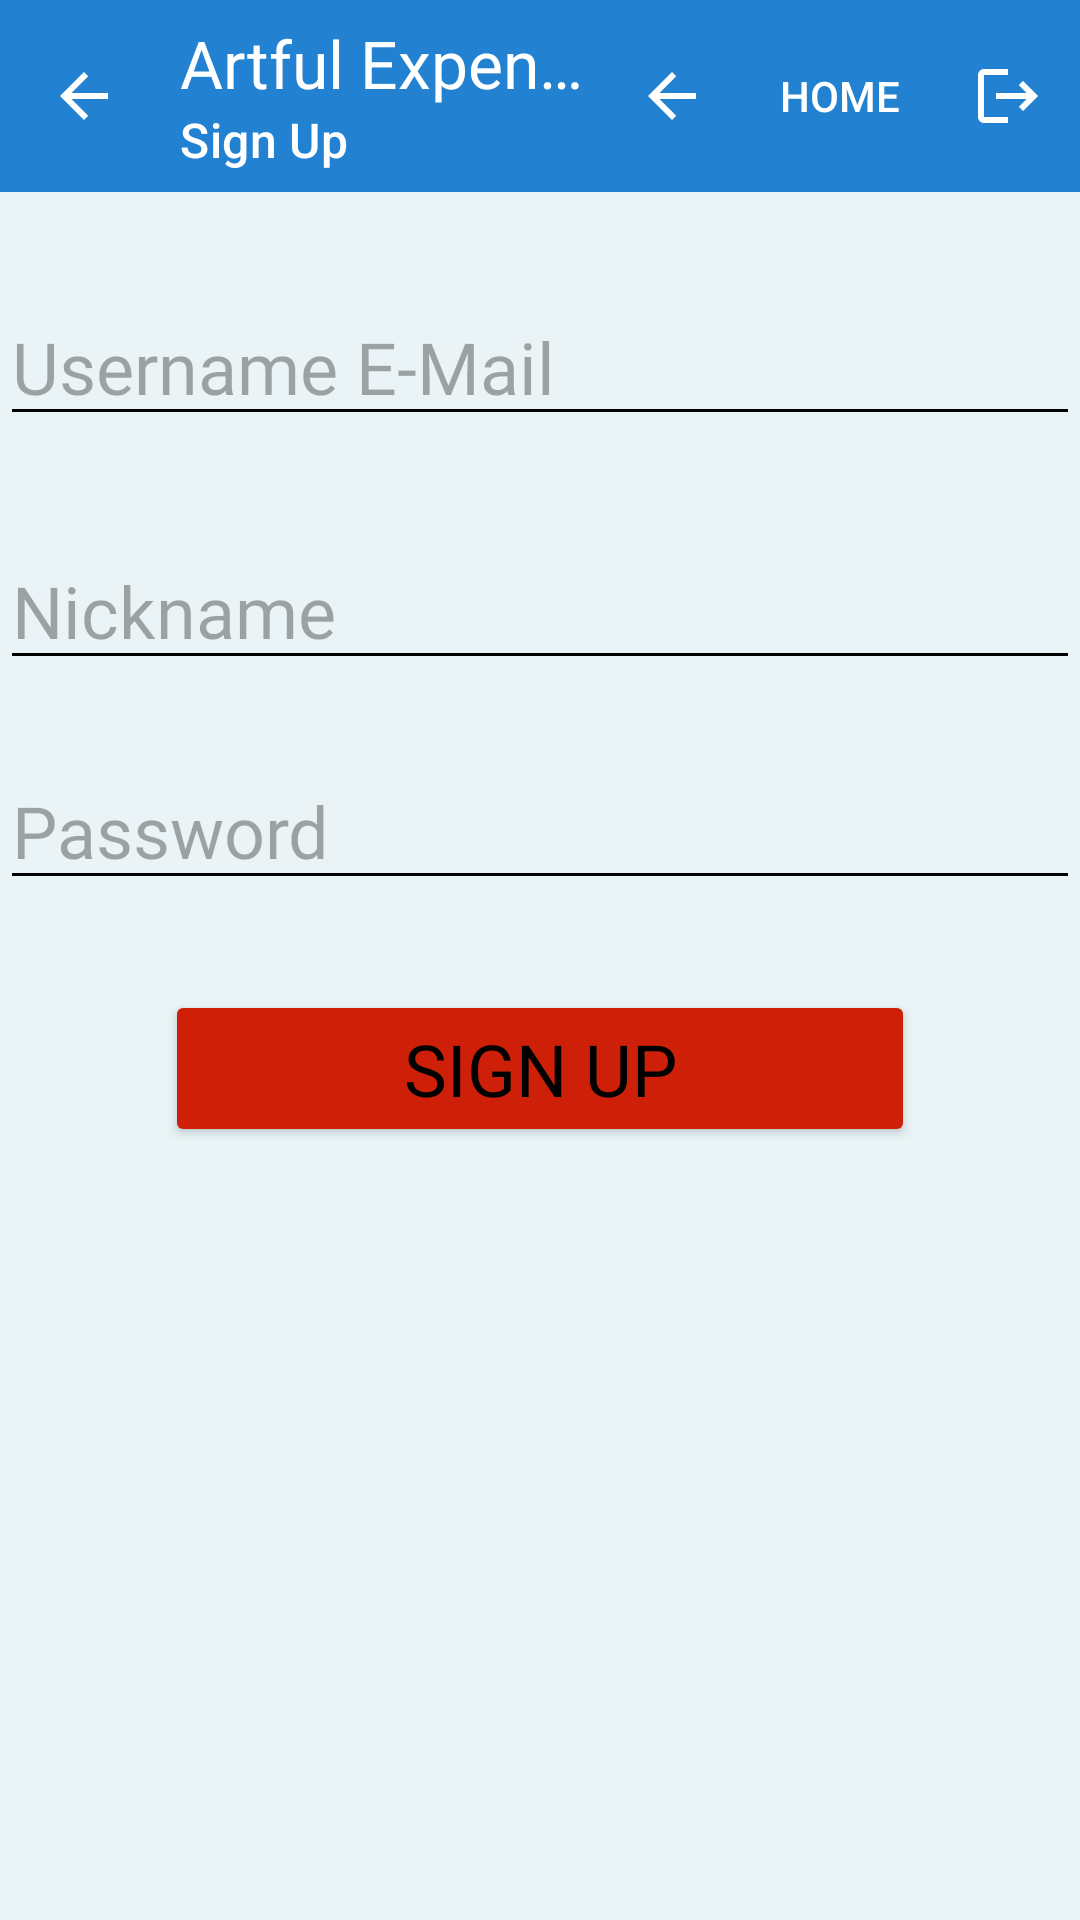

Android layout source for this screen:
<!-- AndroidManifest.xml: application theme Theme.ExpensesArtfulB -->
<!-- res/layout/activity_signup.xml -->
<?xml version="1.0" encoding="utf-8"?>
<androidx.constraintlayout.widget.ConstraintLayout xmlns:android="http://schemas.android.com/apk/res/android"
    xmlns:app="http://schemas.android.com/apk/res-auto"
    xmlns:tools="http://schemas.android.com/tools"
    android:id="@+id/main"
    android:layout_width="match_parent"
    android:layout_height="match_parent"
    android:background="@color/blue_background"
    tools:context=".SignUp_Activity">

    <com.google.android.material.appbar.AppBarLayout
        android:id="@+id/appBarSignIn"
        android:layout_width="match_parent"
        android:layout_height="wrap_content"
        android:theme="@style/ThemeOverlay.Material3.Dark.ActionBar"
        app:layout_constraintEnd_toEndOf="parent"
        app:layout_constraintStart_toStartOf="parent"
        app:layout_constraintTop_toTopOf="parent">

        <com.google.android.material.appbar.MaterialToolbar
            android:id="@+id/topAppBar"
            android:layout_width="match_parent"
            android:layout_height="?attr/actionBarSize"
            android:background="@color/blue_header"
            app:menu="@menu/top_app_bar_menu"
            app:navigationIcon="@drawable/ic_back"
            app:subtitle="Sign Up"
            app:subtitleTextColor="?attr/colorOnPrimary"
            app:title="Artful Expenses"
            app:titleTextColor="@color/white" />

    </com.google.android.material.appbar.AppBarLayout>

    <EditText
        android:id="@+id/inputUseremail"
        android:layout_width="match_parent"
        android:layout_height="wrap_content"
        android:layout_marginTop="32dp"
        android:fontFamily="@font/jost_bold"
        android:hint="Username E-Mail"
        android:textSize="24sp"
        app:layout_constraintEnd_toEndOf="parent"
        app:layout_constraintStart_toStartOf="parent"
        app:layout_constraintTop_toBottomOf="@id/appBarSignIn" />

    <EditText
        android:id="@+id/inputNickName"
        android:layout_width="match_parent"
        android:layout_height="wrap_content"
        android:layout_marginTop="32dp"
        android:fontFamily="@font/jost_bold"
        android:hint="Nickname"
        android:textSize="24sp"
        app:layout_constraintEnd_toEndOf="parent"
        app:layout_constraintStart_toStartOf="parent"
        app:layout_constraintTop_toBottomOf="@id/inputUseremail" />

    <EditText
        android:id="@+id/inputPassword"
        android:layout_width="match_parent"
        android:layout_height="wrap_content"
        android:layout_marginTop="24dp"
        android:fontFamily="@font/jost_bold"
        android:hint="Password"
        android:inputType="textPassword"
        android:textSize="24sp"
        app:layout_constraintEnd_toEndOf="parent"
        app:layout_constraintStart_toStartOf="parent"
        app:layout_constraintTop_toBottomOf="@id/inputNickName" />


    <Button
        android:id="@+id/btnSignUp"
        android:layout_width="250dp"
        android:layout_height="wrap_content"
        android:layout_marginTop="30dp"
        android:backgroundTint="@color/red1"
        android:fontFamily="@font/jost_medium"
        android:text="Sign Up"
        android:textSize="24sp"
        app:layout_constraintEnd_toEndOf="parent"
        app:layout_constraintStart_toStartOf="parent"
        app:layout_constraintTop_toBottomOf="@id/inputPassword" />


</androidx.constraintlayout.widget.ConstraintLayout>
<!-- resources referenced by this layout -->
<resources>
  <color name="blue_background">#EAF4F6</color>
  <color name="blue_header">#2281D0</color>
  <color name="red1">#FFCE2008</color>
  <color name="white">#FFFFFFFF</color>
  <!-- drawable ic_back (drawable) -->
  <vector xmlns:android="http://schemas.android.com/apk/res/android"
      android:autoMirrored="true" android:height="24dp" android:tint="@color/white" android:viewportHeight="24" android:viewportWidth="24" android:width="24dp">
        
      <path android:fillColor="@android:color/white" android:pathData="M20,11H7.83l5.59,-5.59L12,4l-8,8 8,8 1.41,-1.41L7.83,13H20v-2z"/>
      
  </vector>
  <style name="Theme.ExpensesArtfulB" parent="Base.Theme.ExpensesArtfulB" />
  <style name="Base.Theme.ExpensesArtfulB" parent="Theme.Material3.DayNight.NoActionBar">
          
          <item name="colorPrimary">@color/black</item>
          <item name="colorPrimaryVariant">@color/blue_general</item>
          <item name="colorOnPrimary">@color/white</item>
  
          
          <item name="colorSecondary">@color/black</item>
          <item name="colorSecondaryVariant">@color/black</item>
          <item name="colorOnSecondary">@color/black</item>
  
          
          <item name="android:statusBarColor">?attr/colorPrimaryVariant</item>
  
          
          <item name="android:windowBackground">@color/app_background</item>
          <item name="android:textColorPrimary">@color/text_primary</item>
          <item name="android:textColorSecondary">@color/text_secondary</item>
          <item name="cardViewStyle">@style/CustomCardViewStyle</item>
      </style>
  <color name="black">#FF000000</color>
  <color name="blue_general">@color/material_dynamic_primary30</color>
  <color name="app_background">#EAF4F6</color>
  <color name="text_primary">#FF000000</color>
  <color name="text_secondary">#FF000000</color>
  <style name="CustomCardViewStyle" parent="Widget.MaterialComponents.CardView">
          <item name="cardBackgroundColor">@color/surface_color</item>
      </style>
  <color name="surface_color">#FFFFFFFF</color>
</resources>
